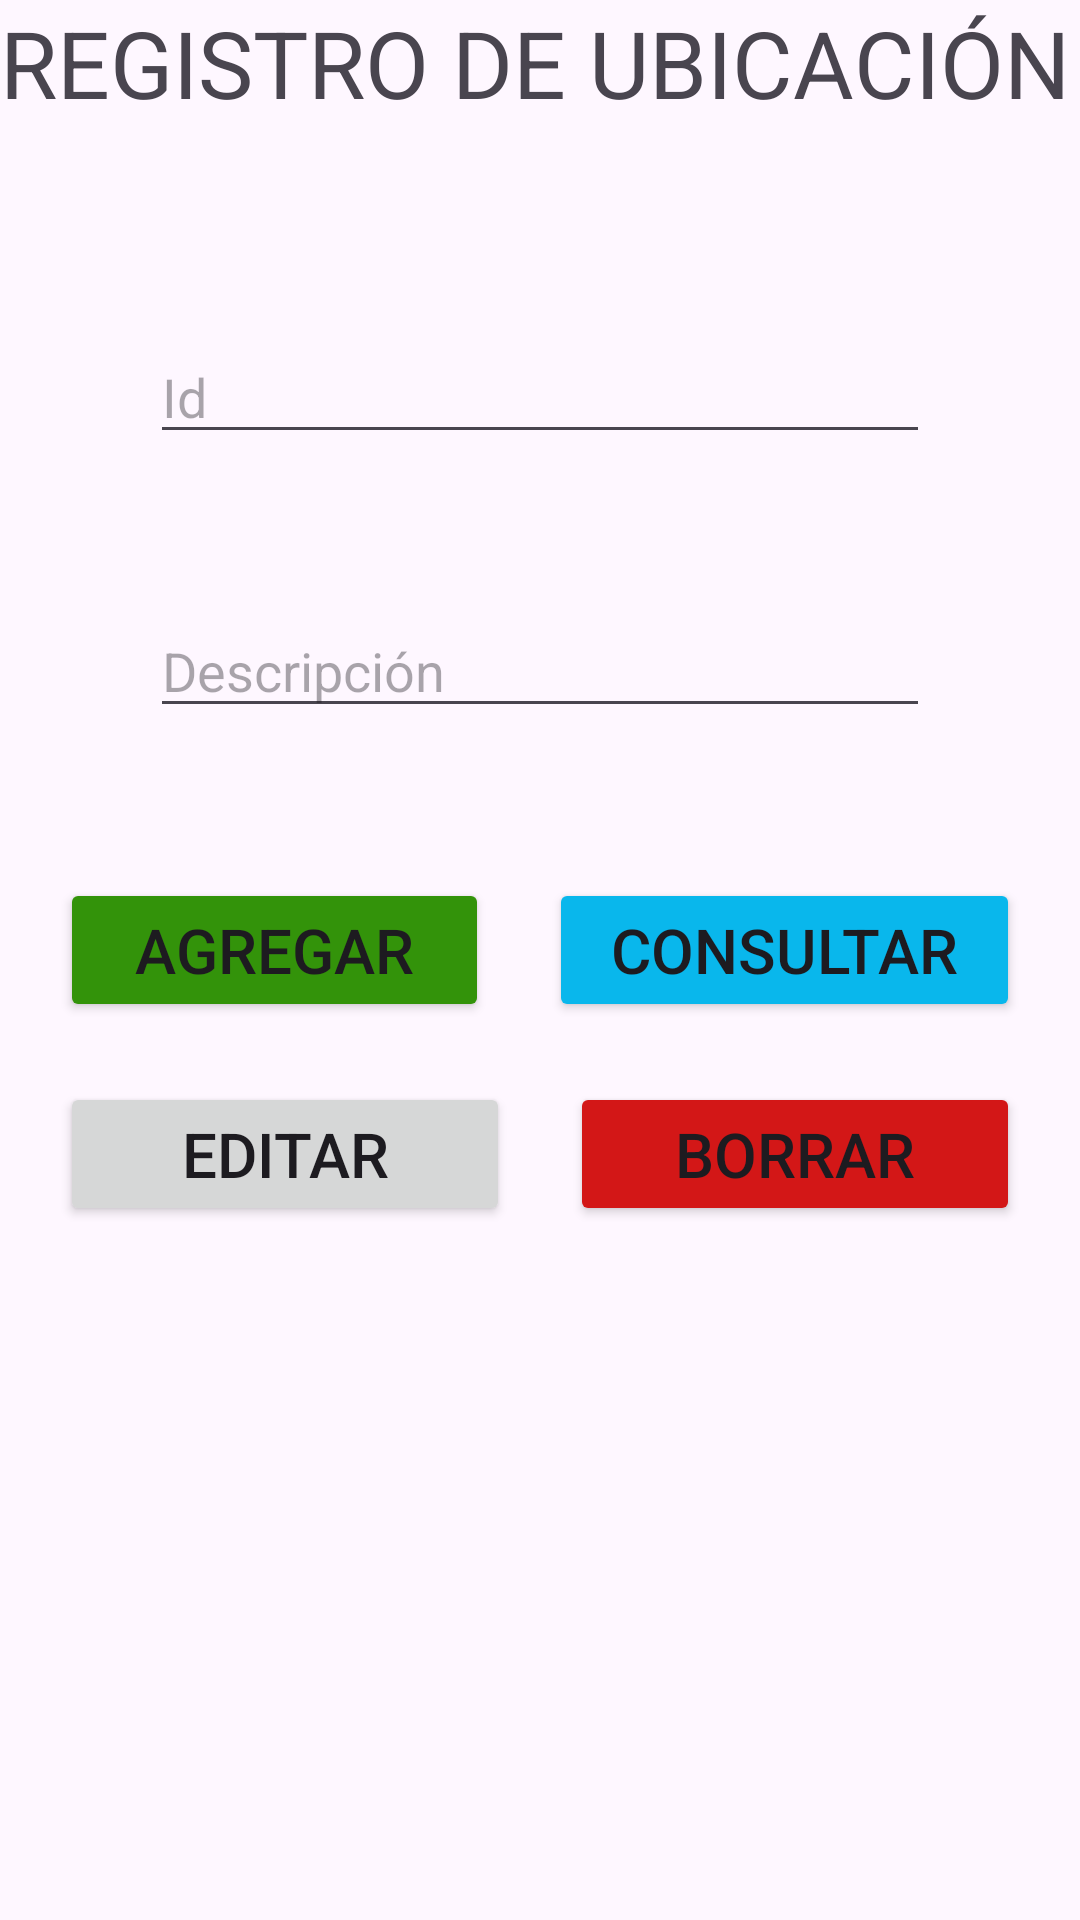

Write the Android layout XML for this screen, with the resource values it uses.
<!-- AndroidManifest.xml: application theme Theme.ManttoPrev -->
<!-- res/layout/activity_ubicacion_admin.xml -->
<?xml version="1.0" encoding="utf-8"?>
<LinearLayout xmlns:android="http://schemas.android.com/apk/res/android"
    xmlns:app="http://schemas.android.com/apk/res-auto"
    xmlns:tools="http://schemas.android.com/tools"
    android:layout_width="match_parent"
    android:layout_height="match_parent"
    android:gravity="center"
    android:orientation="vertical"
    tools:context=".Vista.UbicacionAdmin">

    <LinearLayout
        android:layout_width="match_parent"
        android:layout_height="60dp"
        android:orientation="horizontal">

        <TextView
            android:id="@+id/textView3"
            android:layout_width="match_parent"
            android:layout_height="match_parent"
            android:autoSizeTextType="uniform"
            android:autoText="false"
            android:text="REGISTRO DE UBICACIÓN"
            tools:ignore="TextViewEdits" />
    </LinearLayout>

    <LinearLayout
        android:layout_width="match_parent"
        android:layout_height="wrap_content"
        android:orientation="vertical">

        <AutoCompleteTextView
            android:id="@+id/etUbicacion"
            android:layout_width="match_parent"
            android:layout_height="wrap_content"
            android:layout_marginLeft="50dp"
            android:layout_marginTop="50dp"
            android:layout_marginRight="50dp"
            android:autoSizeTextType="uniform"
            android:ems="10"
            android:hint="Id"
            android:inputType="text"
            tools:ignore="TouchTargetSizeCheck" />

        <EditText
            android:id="@+id/etDescripcionUbicacion"
            android:layout_width="match_parent"
            android:layout_height="wrap_content"
            android:layout_marginLeft="50dp"
            android:layout_marginTop="50dp"
            android:layout_marginRight="50dp"
            android:layout_marginBottom="50dp"
            android:autoSizeTextType="uniform"
            android:ems="10"
            android:hint="Descripción"
            android:inputType="text"
            tools:ignore="TouchTargetSizeCheck" />
    </LinearLayout>

    <LinearLayout
        android:layout_width="match_parent"
        android:layout_height="wrap_content"
        android:layout_marginLeft="20dp"
        android:layout_marginRight="20dp"
        android:layout_marginBottom="20dp"
        android:orientation="horizontal">

        <Button
            android:id="@+id/btnAgregarUbicacion"
            android:layout_width="wrap_content"
            android:layout_height="wrap_content"
            android:layout_marginRight="10dp"
            android:layout_weight="1"
            android:autoSizeTextType="uniform"
            android:backgroundTint="#33930A"
            android:text="AGREGAR" />

        <Button
            android:id="@+id/btnConsultarUbicacion"
            android:layout_width="wrap_content"
            android:layout_height="wrap_content"
            android:layout_marginLeft="10dp"
            android:layout_weight="1"
            android:autoSizeTextType="uniform"
            android:backgroundTint="#09B7EC"
            android:text="CONSULTAR" />
    </LinearLayout>

    <LinearLayout
        android:layout_width="match_parent"
        android:layout_height="wrap_content"
        android:layout_marginLeft="20dp"
        android:layout_marginRight="20dp"
        android:layout_marginBottom="20dp"
        android:orientation="horizontal">

        <Button
            android:id="@+id/btnEditarUbicacion"
            android:layout_width="wrap_content"
            android:layout_height="wrap_content"
            android:layout_marginRight="10dp"
            android:layout_weight="1"
            android:autoSizeTextType="uniform"
            android:text="EDITAR" />

        <Button
            android:id="@+id/btnBorrarUbicacion"
            android:layout_width="wrap_content"
            android:layout_height="wrap_content"
            android:layout_marginLeft="10dp"
            android:layout_weight="1"
            android:autoSizeTextType="uniform"
            android:backgroundTint="#D31717"
            android:text="BORRAR" />
    </LinearLayout>

    <LinearLayout
        android:layout_width="match_parent"
        android:layout_height="match_parent"
        android:orientation="vertical">

        <ListView
            android:id="@+id/lvListadoUbicacion"
            android:layout_width="match_parent"
            android:layout_height="match_parent"
            android:paddingTop="20dp" />
    </LinearLayout>

</LinearLayout>
<!-- resources referenced by this layout -->
<resources>
  <style name="Theme.ManttoPrev" parent="Base.Theme.ManttoPrev" />
  <style name="Base.Theme.ManttoPrev" parent="Theme.Material3.DayNight.NoActionBar">
          
          
      </style>
</resources>
